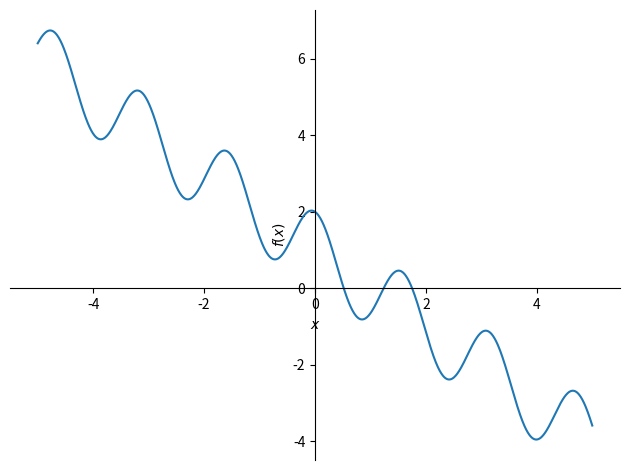

The script that saved this image:
import matplotlib.pyplot as plt

from numpy import *
import sympy as sp
import numpy as np

from math import *

def taylor(x):
    y = 0
    d1 = sp.diff(f, x)
    d2 = sp.diff(d1, x)
    d3 = sp.diff(d2, x)
    d4 = sp.diff(d3, x)
    print('d1 = ', d1)
    print('d2 = ', d2)
    print('d3 = ', d3)
    print('d4 = ', d4)
    x = 0
    d01 = -4*sin(4*x)-1
    d02 = -16*cos(4*x)
    d03 = 64*sin(4*x)
    f0 = sp.cos(4*x)-x+1
    print('d01 = ' ,d01)
    print('d02 = ' ,d02)
    print('d03 = ' ,d03)
    
    y = f0 + d01*t + d02 *(t-0) ** 2/2 + d03*(t-0) ** 3/6
    print ('y= ', y)
    return y

x = sp.symbols('x')
t = sp.symbols('t')
f = sp.cos(4*x)-x+1
taylorr = taylor(x)

p1 = sp.plot(f,(x, -5, 5), label="Taylor") 
plt.grid(True)
plt.show()
